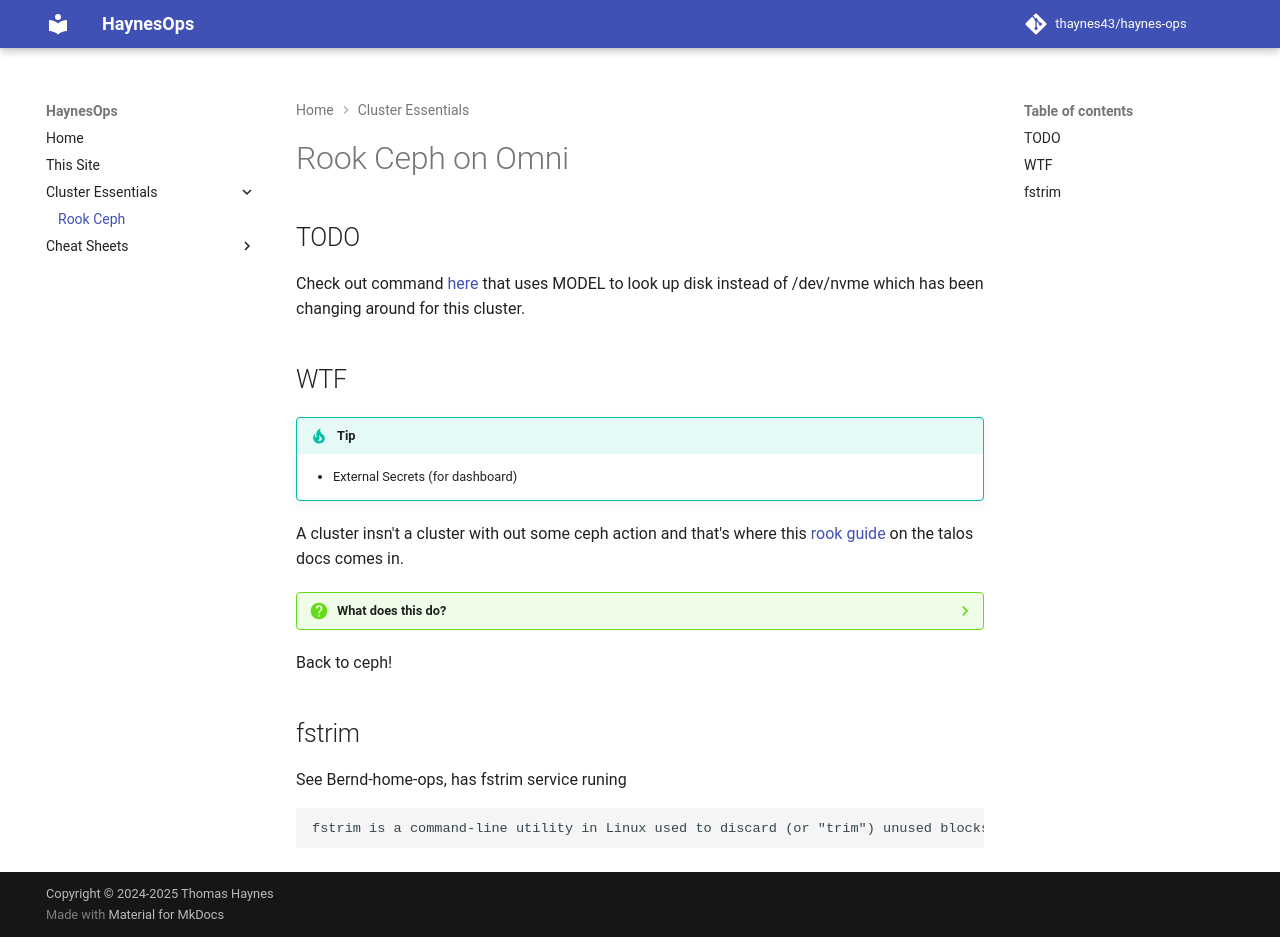

repository: thaynes43/haynes-ops · page: cluster/rook-ceph/index.html · generator: mkdocs

# Rook Ceph on Omni

## TODO

Check out command [here](https://github.com/onedr0p/home-ops/commit/8b0af335d9407dfc1e1ddb762b2026a8e3365679#diff-2310e54712275905c8b328fc318d6c38ff5a6bd81e64454db134519ef27312bfR27) that uses MODEL to look up disk instead of /dev/nvme which has been changing around for this cluster.

## WTF

!!! tip Dependencies 

    - External Secrets (for dashboard)

A cluster insn't a cluster with out some ceph action and that's where this [rook guide](https://www.talos.dev/v1.8/kubernetes-guides/configuration/ceph-with-rook/) on the talos docs comes in. 

??? question "What does this do?"

    This seems cool but we will come back to it later.

    === "One thing"

        This is one thing to check out.

    === "A second thing"

        This is a second thing to check out.

Back to ceph! 

## fstrim

See Bernd-home-ops, has fstrim service runing

```
fstrim is a command-line utility in Linux used to discard (or "trim") unused blocks on a mounted filesystem. When files are deleted or moved, the filesystem updates its metadata to mark those blocks as free. However, the underlying storage device may not be aware that these blocks are no longer in use. Running fstrim informs the storage device about the unused blocks, allowing it to manage its storage space more efficiently.
```
